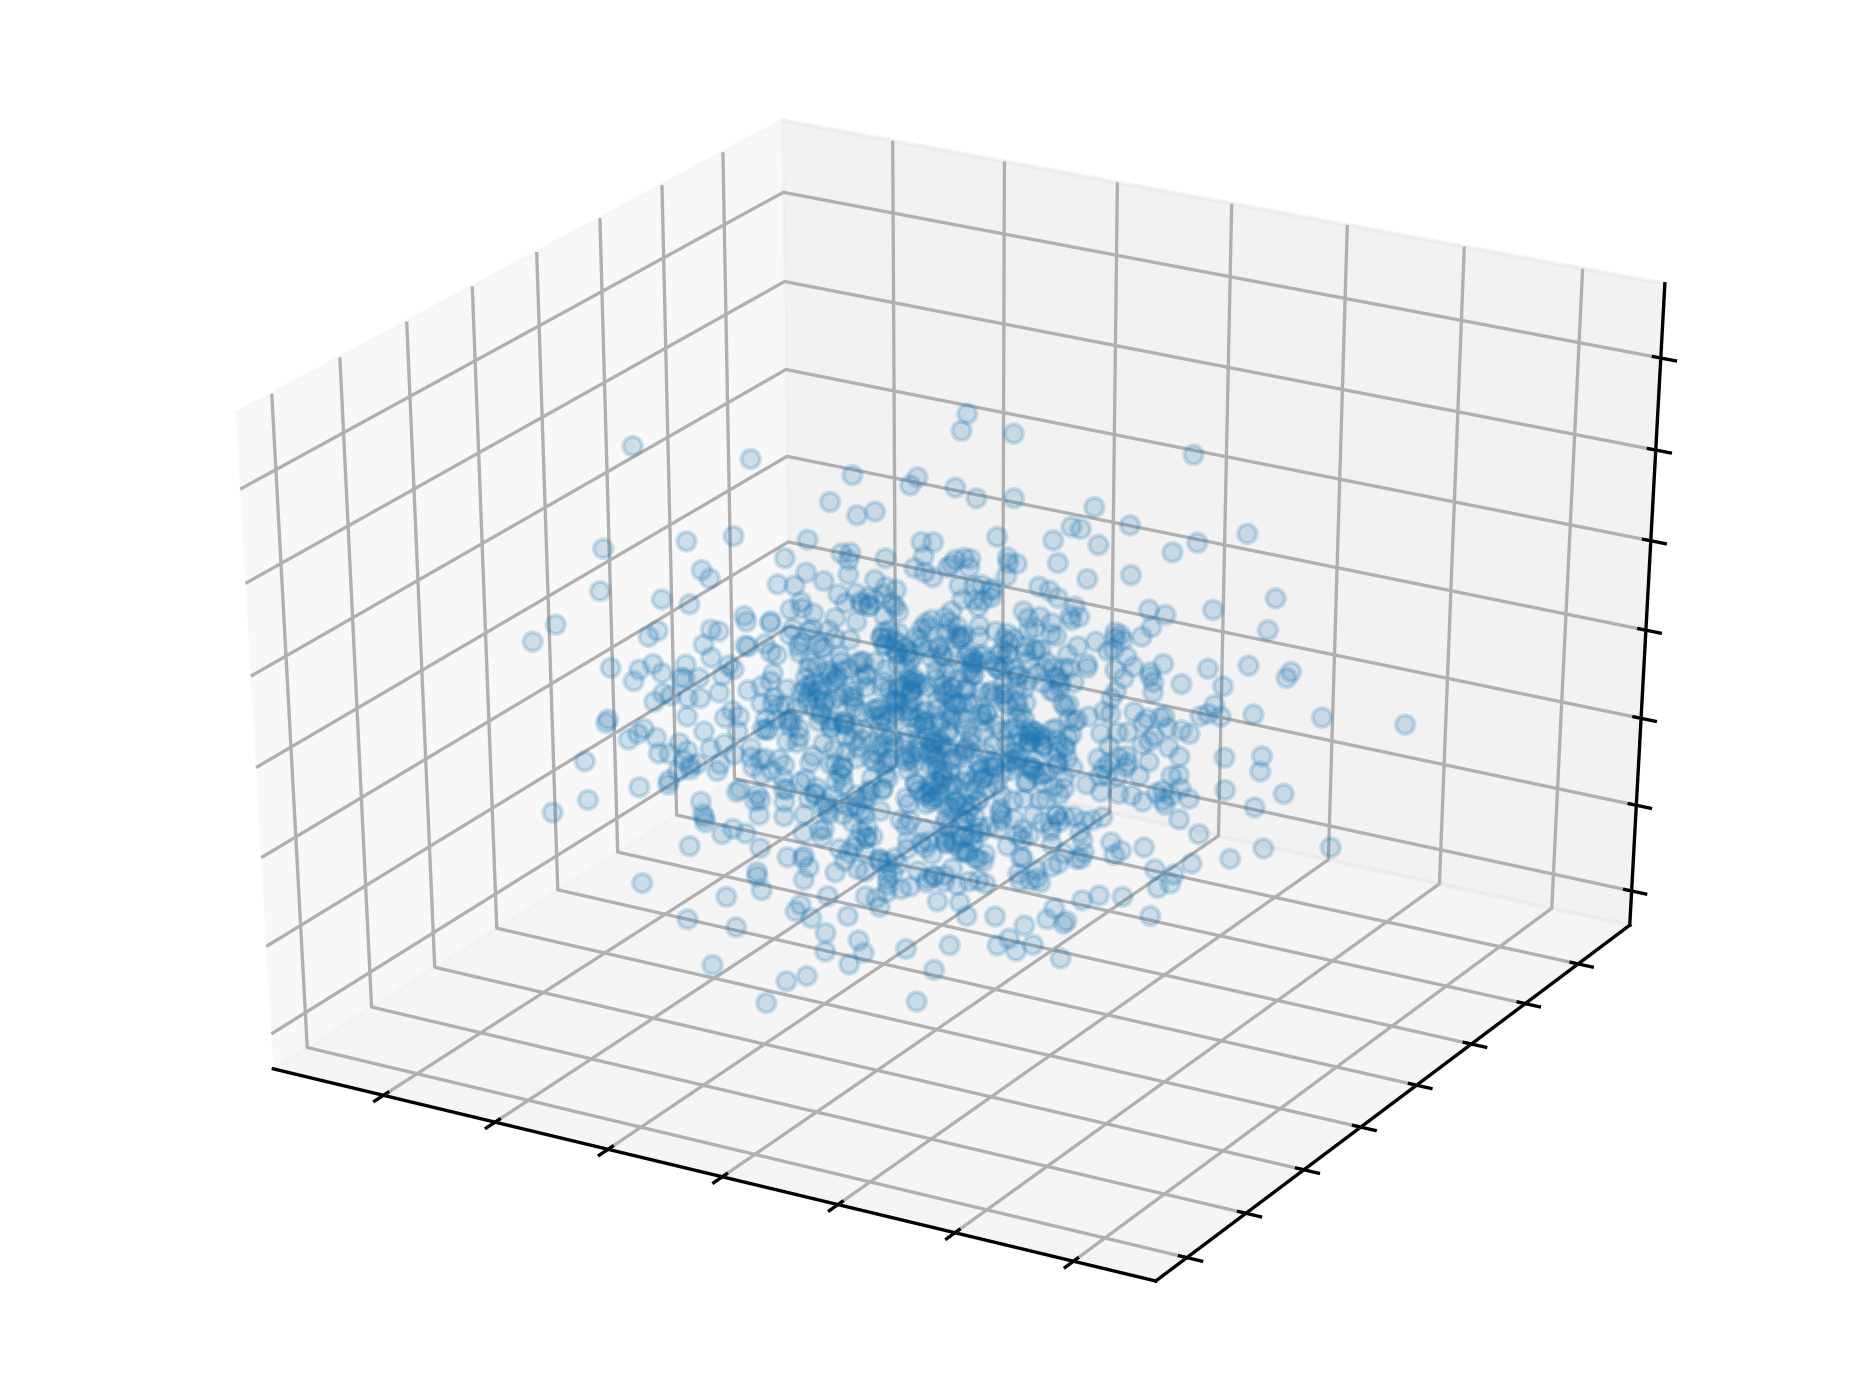

The table this chart was drawn from, first rows:
# x, y, z
4.519156818907656259e+01, 3.006742027734734393e+02, 8.689358075894772355e+02
4.481974435047042959e+01, 3.208773989966091449e+02, 8.734206603756471168e+02
5.764672211455084749e+01, 3.150701217399632696e+02, 8.713455678226413283e+02
5.751948636625891709e+01, 2.981895919879888766e+02, 8.595809735939454868e+02
5.466569946115492229e+01, 2.861394539002026249e+02, 8.781062007469408854e+02
nan, nan, nan
4.948946222065380596e+01, 3.023960846087348386e+02, 8.709947377383540470e+02
6.099564942199304340e+01, 2.990860880980735601e+02, 8.608046232108190452e+02
5.461935239940356723e+01, 2.996718852117940628e+02, 8.629880623212376349e+02
6.560580911537010707e+01, 3.018496023722544237e+02, 8.758901583460686879e+02
5.453262557266292987e+01, 2.799375126609459130e+02, 8.697484388016149524e+02
5.877557412755015775e+01, 2.959631036640918182e+02, 8.616736570818341079e+02
3.715584369584664159e+01, 2.818163999300086857e+02, 8.712578285813158345e+02
5.038404715797512523e+01, 3.069477381057511138e+02, 8.569196012050342688e+02
5.612844001418925188e+01, 2.857859361924477071e+02, 8.726484949131042868e+02
4.632968399820177297e+01, 3.135059976219504279e+02, 8.697924824155942360e+02
4.397010340949918827e+01, 2.999604061942813473e+02, 8.736358802729680519e+02
3.660984426846572148e+01, 3.136313867007240788e+02, 8.690523360461083939e+02
nan, nan, nan
nan, nan, nan
5.444989642301375454e+01, 2.940612346982326812e+02, 8.694192088777655272e+02
5.108510439547159621e+01, 2.943135177205953710e+02, 8.699473409091334588e+02
4.435095157836207846e+01, 3.036566729860481928e+02, 8.909728254383535386e+02
5.076715761946081074e+01, 3.118274046231836110e+02, 8.532385720263587245e+02
6.170048333480870895e+01, 2.943330757041586025e+02, 8.567434269811178638e+02
4.605166578789890508e+01, 3.013134242634428119e+02, 8.870450062283067609e+02
4.740950652986180813e+01, 3.054495881714395296e+02, 8.681868030117452690e+02
5.258457472448120029e+01, 2.989165820415635153e+02, 8.907421114962894535e+02
5.037138403855625057e+01, 2.834593682324245378e+02, 8.756955501073257437e+02
5.950633155537958174e+01, 2.978401798696019682e+02, 8.684973660611118476e+02
5.010302312850927819e+01, 2.942101262588706163e+02, 8.908989809700013893e+02
4.008444440627929595e+01, 2.999861780800332554e+02, 8.760898177873410759e+02
nan, nan, nan
3.957063145269682281e+01, 3.142625727044783162e+02, 8.598143542408537314e+02
5.259742433810873052e+01, 3.065640262163191778e+02, 8.854619377097503730e+02
5.065071238933125386e+01, 2.918017505194551973e+02, 8.701243568178317673e+02
nan, nan, nan
5.104464747587541495e+01, 2.976330661561162856e+02, 8.796503928860449832e+02
4.789676801003030704e+01, 2.832114576356959219e+02, 8.638309421283125857e+02
5.319730290022951635e+01, 3.066134339979066112e+02, 8.597237864661419735e+02
3.336052433206386070e+01, 3.112214839662531745e+02, 8.592004474066091007e+02
5.069098272178259634e+01, 2.960832591692825417e+02, 8.770932606590897649e+02
5.191690036491787197e+01, 2.926981316942266744e+02, 8.710488251446718095e+02
5.957060178817850016e+01, 3.065474001344725252e+02, 8.669116244330322161e+02
4.216856804680665505e+01, 2.920600071424414068e+02, 8.738082830342440275e+02
4.787235241459516999e+01, 2.980686132529249903e+02, 8.759671792856194088e+02
4.367041899257259985e+01, 2.850483884867483653e+02, 8.624609905243039520e+02
5.693570109781852295e+01, 3.011804288850520379e+02, 8.704349409207896997e+02
3.820571140013587552e+01, 2.898523012630016638e+02, 8.681021955529107572e+02
3.999670013604774255e+01, 2.887914855885449583e+02, 8.599448160673643997e+02
5.296383879644776727e+01, 3.023183253856914234e+02, 8.690181393388807010e+02
3.805880800762777483e+01, 3.097861611787475340e+02, 8.651376147811099599e+02
6.114723280144920636e+01, 2.861476168698805509e+02, 8.674143952961761670e+02
5.904564669525754539e+01, 3.144318829732827112e+02, 8.783368781041457396e+02
5.192587754833911617e+01, 3.120250935552799660e+02, 8.769775971994891961e+02
5.079409106865513479e+01, 2.933554685738059788e+02, 8.523500940301037190e+02
4.979364027843349305e+01, 3.004124237838674389e+02, 8.760768372884158453e+02
5.905613395003329913e+01, 2.948573239398550641e+02, 8.744594123762248046e+02
4.726706148838063370e+01, 2.973189366978295425e+02, 8.666041856595998070e+02
5.007749431479554403e+01, 3.008423599381890767e+02, 8.658178334545074222e+02
... 940 more rows
